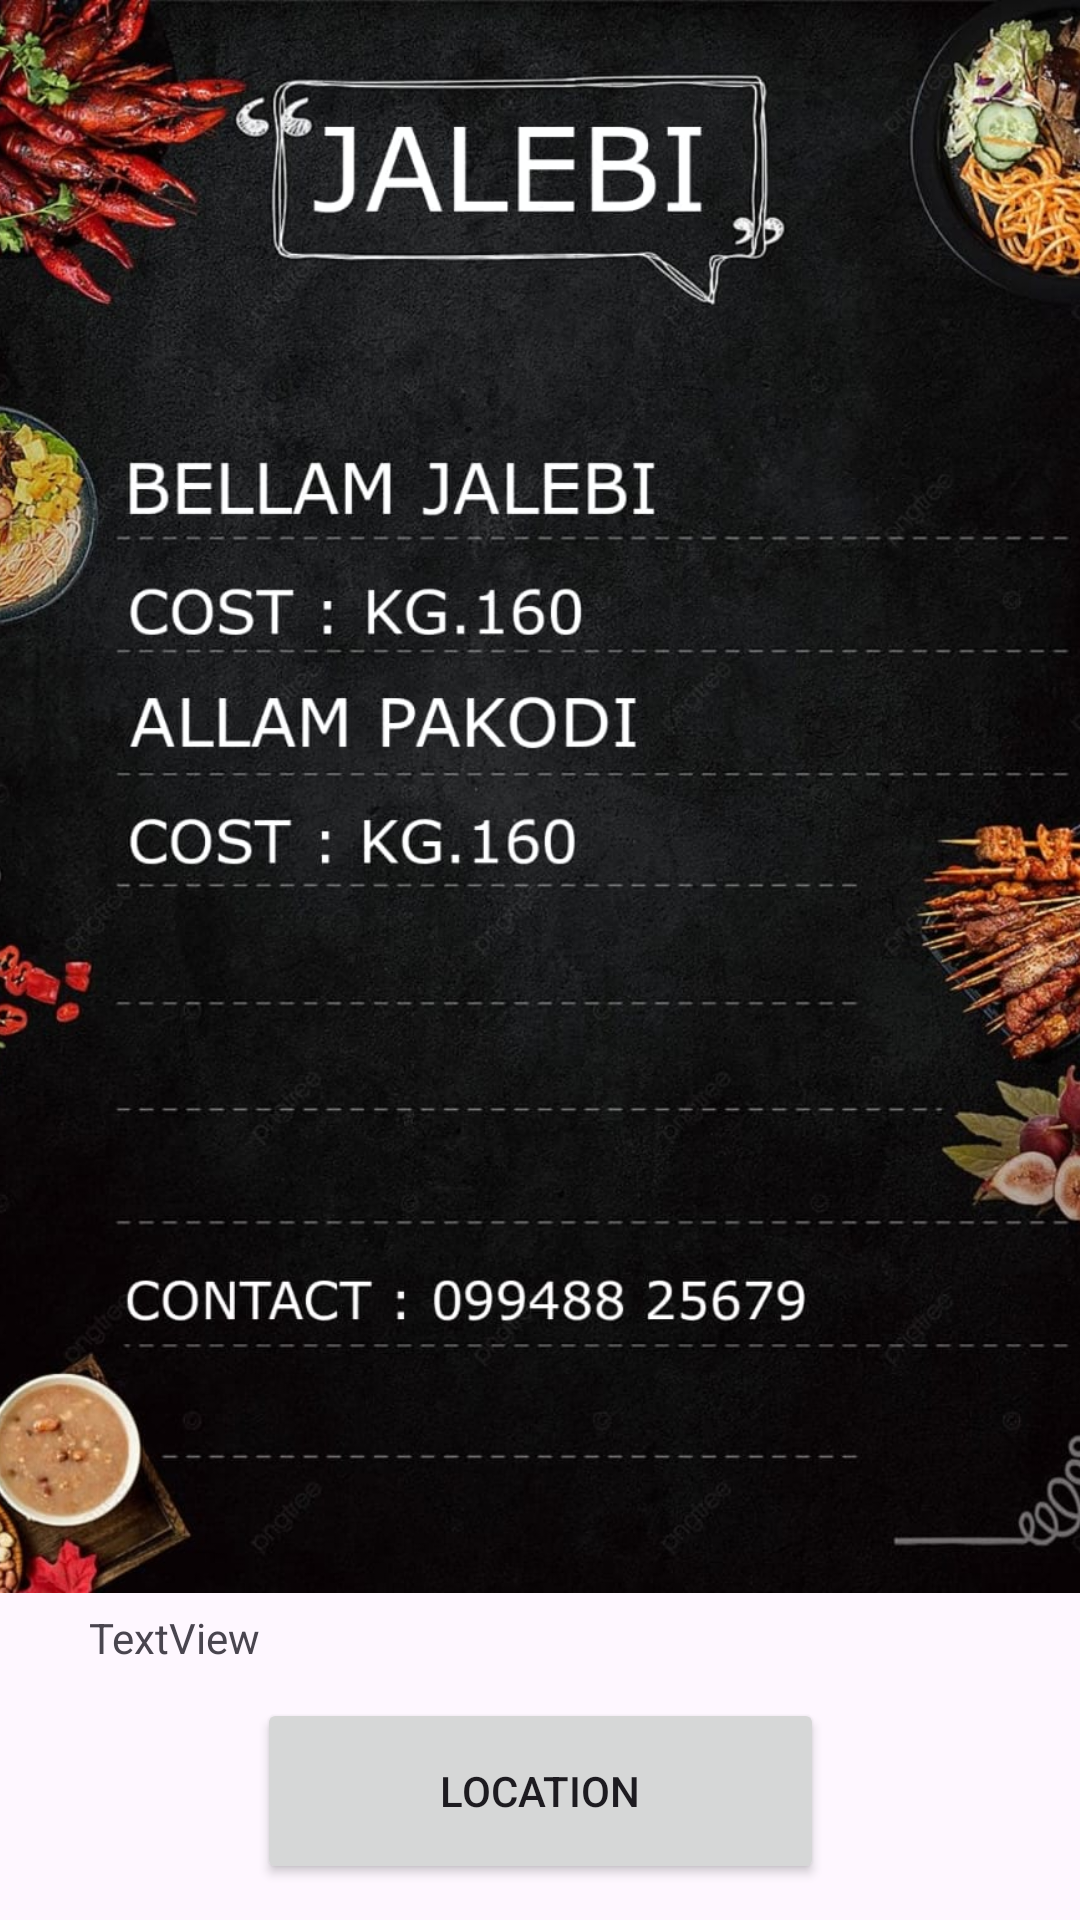

The Android layout XML behind this screen, and the referenced resources:
<!-- AndroidManifest.xml: application theme Theme.Anveshana -->
<!-- res/layout/activity_jalebi.xml -->
<?xml version="1.0" encoding="utf-8"?>
<androidx.constraintlayout.widget.ConstraintLayout xmlns:android="http://schemas.android.com/apk/res/android"
    xmlns:app="http://schemas.android.com/apk/res-auto"
    xmlns:tools="http://schemas.android.com/tools"
    android:layout_width="match_parent"
    android:layout_height="match_parent"
    tools:context=".Jalebi">

    <ImageView
        android:id="@+id/imageView9"
        android:layout_width="542dp"
        android:layout_height="531dp"
        android:src="@drawable/jalebi"
        app:layout_constraintBottom_toBottomOf="parent"
        app:layout_constraintEnd_toEndOf="parent"
        app:layout_constraintStart_toStartOf="parent"
        app:layout_constraintTop_toTopOf="parent"
        app:layout_constraintVertical_bias="0.0"
        app:srcCompat="@drawable/jalebi"
        tools:srcCompat="@drawable/jalebi" />

    <TextView
        android:id="@+id/textView6"
        android:layout_width="197dp"
        android:layout_height="60dp"
        android:text="TextView"
        app:layout_constraintBottom_toBottomOf="parent"
        app:layout_constraintEnd_toEndOf="parent"
        app:layout_constraintHorizontal_bias="0.182"
        app:layout_constraintStart_toStartOf="parent"
        app:layout_constraintTop_toBottomOf="@+id/imageView9"
        app:layout_constraintVertical_bias="0.107" />

    <Button
        android:id="@+id/button9"
        android:layout_width="189dp"
        android:layout_height="62dp"
        android:text="Location"
        app:layout_constraintBottom_toBottomOf="parent"
        app:layout_constraintEnd_toEndOf="parent"
        app:layout_constraintStart_toStartOf="parent"
        app:layout_constraintTop_toBottomOf="@+id/imageView9"
        app:layout_constraintVertical_bias="0.747" />
</androidx.constraintlayout.widget.ConstraintLayout>
<!-- resources referenced by this layout -->
<resources>
  <!-- drawable jalebi: jpg bitmap (drawable-200dpi, 178945 bytes) -->
  <style name="Theme.Anveshana" parent="Base.Theme.Anveshana" />
  <style name="Base.Theme.Anveshana" parent="Theme.Material3.DayNight.NoActionBar">
          
          
      </style>
</resources>
